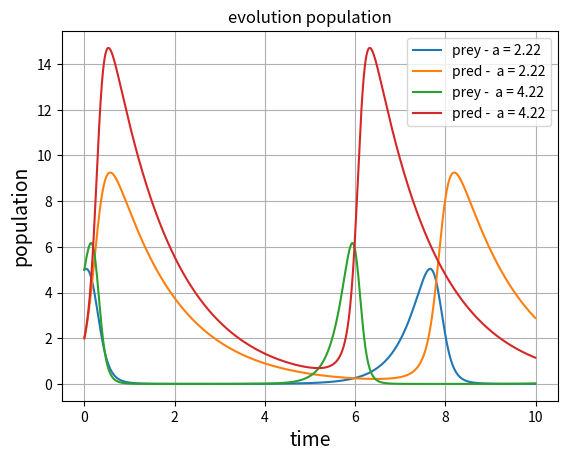

Here is the Python script that generated this plot:
#!/usr/bin/env python3
# -*- coding: utf-8 -*-
"""
Created on Fri Mar  4 15:55:44 2022

@author: julienreveillon
"""

# librairie
import numpy as np
import matplotlib.pyplot as plt
from scipy.integrate import odeint


def PlotFonction(x,y,numfigure,xlabel='',ylabel='',titre='',nomcourbe='',nomfichier=''):
    #
    plt.figure(numfigure)
    plt.grid(True) 
    #
    if nomcourbe: # plot with label
        plt.plot(x,y,label=nomcourbe)
    else:     # plot without label
        plt.plot(x,y)
    #
    if xlabel:
        plt.xlabel(xlabel,fontsize=14)
    #
    if ylabel:
        plt.ylabel(ylabel,fontsize=14)
    #
    if nomcourbe:
        plt.legend(loc='best')
    #
    if titre:
        plt.title(titre)
    #
    if nomfichier:
        plt.savefig(nomfichier)
    
### systeme
def deriv_pred_prey(SYS, t, a, b, c, d):
    x, y = SYS
    dSYSdt = [
        a * x     - b * x * y, # dx/dt: Change in Rabbits
        c * x * y - d * y      # dy/dt: Change in Foxes
    ]    
    return dSYSdt


def resolution_pred_prey(t,x0,y0,a,b,c,d):
    SYS0     = [x0,y0]
    solution = odeint(deriv_pred_prey, SYS0, t, args = (a,b,c,d,) )
    return solution[:,0],solution[:,1]


# programme principal
if __name__ == "__main__":
    #
    # resolution systeme
    t = np.arange(0, 10, 0.01)   #de 0 a 10 jours
    #
    prey,pred   = resolution_pred_prey(t,5,2,2.22,0.92,1.09,0.72)
    
    PlotFonction(t,prey,0,xlabel='time',ylabel='population',titre='evolution population',nomcourbe='prey - a = 2.22')
    PlotFonction(t,pred,0,nomcourbe='pred -  a = 2.22')
    
    prey2,pred2   = resolution_pred_prey(t,5,2,4.22,0.92,1.09,0.72)

    PlotFonction(t,prey2,0,xlabel='time',ylabel='population',titre='evolution population',nomcourbe='prey -  a = 4.22')
    PlotFonction(t,pred2,0,nomcourbe='pred -  a = 4.22')    
    plt.show()
    
    



    
